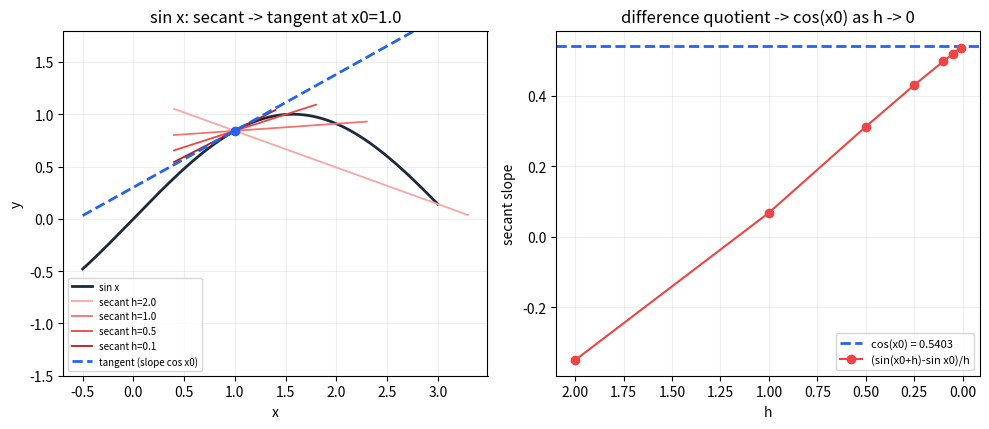

Write Python code to recreate this figure.
# ---
# jupyter:
#   jupytext:
#     text_representation:
#       extension: .py
#       format_name: percent
#   kernelspec:
#     display_name: Python 3
#     language: python
#     name: python3
# ---

# %% [markdown]
# # [직장인과 문과생을 위한 수학교실 4기] 22. 미분계산 연습과 나의 감상 나누기-09강 4기 22강

# %%
import numpy as np
import sympy as sp
import matplotlib.pyplot as plt

x, h = sp.symbols("x h", real=True)

# %% [markdown]
# ## 1. 세트 A — 다항·기본함수 미분 (전체 한 바퀴)
# 세트 A에서 주고받은 형태들을 SymPy 로 직접 미분해 강의의 결과와 맞춰 봅니다.
# $\frac{d}{dx}x^n=nx^{n-1}$, $(\sin x)'=\cos x$, $(\ln|x|)'=\tfrac1x$, $(\tan x)'=\sec^2 x$,
# $(2^{3x})'=3\cdot 2^{3x}\ln 2$ 등.

# %%
set_A = [
    sp.tan(x),
    x**-4,
    sp.sqrt(x),
    x**-2,
    sp.sin(x),
    sp.log(sp.Abs(x)),
    2**(3*x),
    x**3 - 4*x + 1,
    sp.sin(x) + sp.cos(x),
    sp.Integer(7),
]
for f in set_A:
    print(f"d/dx [ {str(f):>14} ] = {sp.simplify(sp.diff(f, x))}")

# %% [markdown]
# 흔한 함정 하나: $\sqrt{x}=x^{1/2}$ 로 두어야 $\tfrac12 x^{-1/2}$ 가 나옵니다.
# $\sqrt{x}=x^{-1}$ 로 잘못 보면 $-x^{-2}$ 같은 엉뚱한 답이 됩니다.

# %%
print("sqrt(x) as x**(1/2) ->", sp.diff(x**sp.Rational(1, 2), x))
print("WRONG x**(-1)       ->", sp.diff(x**-1, x))

# %% [markdown]
# ## 3. 세트 B — 곱의 미분법 (전체 한 바퀴)
# $(uv)' = u'v + uv'$ 를 SymPy 의 자동 미분과 손으로 적은 곱의 미분법으로 양쪽에서 확인합니다.
# 두 항 어느 쪽도 빠뜨리지 않는 것이 요점입니다.

# %%
pairs = [
    (sp.sqrt(x), sp.exp(x)),
    (x**2, sp.log(sp.Abs(x))),
    (x, sp.cos(x)),
    (sp.log(x), 2**x),
    (x**3, sp.log(x)),
    (x, sp.log(x)),
    (x**2, sp.sin(x)),
    (sp.sin(x), sp.cos(x)),
]
for u, v in pairs:
    product_rule = sp.diff(u, x) * v + u * sp.diff(v, x)
    auto = sp.diff(u * v, x)
    ok = sp.simplify(product_rule - auto) == 0
    print(f"({u})*({v}):  u'v+uv' = {sp.simplify(product_rule)}   match={ok}")

# %% [markdown]
# 강의에서 짚은 슬립 두 개: $\sqrt{x}\,e^x$ 의 앞 항 계수는 $1$ 이 아니라 $\tfrac12$,
# $x^3\ln x$ 의 첫 항은 $2x^2$ 가 아니라 $3x^2$ 입니다. 자동 미분으로 정답을 재확인합니다.

# %%
print("d/dx sqrt(x) e^x =", sp.diff(sp.sqrt(x) * sp.exp(x), x))
print("d/dx x^3 ln x    =", sp.simplify(sp.diff(x**3 * sp.log(x), x)))

# %% [markdown]
# ## 5. 세트 C — 연쇄법칙 (전체 한 바퀴)
# $(g\circ f)'(x) = g'(f(x))\,f'(x)$. 바깥을 미분하고 안쪽의 미분을 곱합니다.
# $\ln(\ln x)$ 의 정의역 $x>1$, $\ln(\cos x)$ 의 $\cos x>0$ 같은 제약도 함께 떠올립니다.

# %%
set_C = [
    sp.exp(sp.sin(x)),
    sp.exp(sp.log(x)),
    sp.cos(4*x),
    sp.sin(2*x + 1),
    sp.log(5*x - 7),
    sp.log(x**2),
    sp.log(sp.cos(x)),
    sp.sin(x**2),
    sp.tan(3*x),
    2**sp.sin(x),
    sp.log(sp.log(x)),
    2**(3*x + 2),
    sp.log(x**2 + 1),
    sp.tan(sp.log(x)),
]
for f in set_C:
    print(f"d/dx [ {str(f):>14} ] = {sp.simplify(sp.diff(f, x))}")

# %% [markdown]
# $e^{\ln x}=x$ 이므로 그 미분은 $1$, $\ln(x^2+1)$ 은 $\dfrac{2x}{x^2+1}$ ($2^{x^2+1}\cdot 2x$ 가 아님).
# 연쇄법칙으로 한 단계씩 분해해 봅니다: 바깥 미분 $\times$ 안쪽 미분.

# %%
g, f_inner = sp.Function("g"), 5*x + 1
inner = 5*x + 1
print("d/dx ln(5x+1): outer 1/(5x+1) * inner' 5 =", sp.diff(sp.log(inner), x))
print("d/dx (1+sin x)^7: 7(1+sin x)^6 * cos x   =", sp.diff((1 + sp.sin(x))**7, x))

# %% [markdown]
# ## 6. "왜 그렇게 되는가" — 정의로 돌아가기
# 외워 쓰던 규칙 $(\sin x)'=\cos x$ 는 결국 미분계수의 정의
# $f'(x)=\lim_{h\to0}\dfrac{f(x+h)-f(x)}{h}$ 의 다른 이름입니다. 직접 극한을 잡아 봅니다.

# %%
diff_quotient = (sp.sin(x + h) - sp.sin(x)) / h
limit_value = sp.limit(diff_quotient, h, 0)
print("lim_{h->0} (sin(x+h)-sin x)/h =", limit_value, "  (= cos x)")
# 같은 정의로 몇 가지 더 재확인
for fx in [sp.cos(x), x**3, sp.exp(x), sp.log(x)]:
    dq = (fx.subs(x, x + h) - fx) / h
    print(f"lim (Δ{str(fx):>8})/h = {sp.simplify(sp.limit(dq, h, 0))}")

# %% [markdown]
# 심상: 한 점 $x_0$ 에서 $h$ 만큼 떨어진 점과 잇는 **할선**의 기울기가 차분몫
# $\dfrac{\sin(x_0+h)-\sin x_0}{h}$ 이고, $h\to0$ 이면 할선이 **접선**으로 수렴하며
# 그 기울기가 정확히 $\cos x_0$ 입니다. 아래에서 $h$ 를 줄여 가며 차분몫이 $\cos x_0$ 로 가는 것을 봅니다.

# %%
x0 = 1.0
hs = np.array([2.0, 1.0, 0.5, 0.25, 0.1, 0.05, 0.01])
secant_slopes = (np.sin(x0 + hs) - np.sin(x0)) / hs
true_slope = np.cos(x0)

fig, (ax1, ax2) = plt.subplots(1, 2, figsize=(10, 4.4))

# left: sin curve with shrinking secants converging to the tangent
xx = np.linspace(-0.5, 3.0, 400)
ax1.plot(xx, np.sin(xx), color="#1e293b", lw=2, label="sin x")
for hv, col in zip([2.0, 1.0, 0.5, 0.1], ["#fca5a5", "#f87171", "#ef4444", "#b91c1c"]):
    slope = (np.sin(x0 + hv) - np.sin(x0)) / hv
    xs = np.array([x0 - 0.6, x0 + hv + 0.3])
    ax1.plot(xs, np.sin(x0) + slope * (xs - x0), color=col, lw=1.3,
             label=f"secant h={hv}")
ax1.plot(xx, np.sin(x0) + true_slope * (xx - x0), "--", color="#2563eb", lw=2,
         label="tangent (slope cos x0)")
ax1.plot([x0], [np.sin(x0)], "o", color="#2563eb")
ax1.set_title(f"sin x: secant -> tangent at x0={x0}")
ax1.set_xlabel("x"); ax1.set_ylabel("y")
ax1.set_ylim(-1.5, 1.8); ax1.legend(fontsize=7, loc="lower left"); ax1.grid(alpha=.2)

# right: difference quotient slope -> cos(x0) as h -> 0
ax2.axhline(true_slope, color="#2563eb", ls="--", lw=2,
            label=f"cos(x0) = {true_slope:.4f}")
ax2.plot(hs, secant_slopes, "o-", color="#ef4444", label="(sin(x0+h)-sin x0)/h")
ax2.set_title("difference quotient -> cos(x0) as h -> 0")
ax2.set_xlabel("h"); ax2.set_ylabel("secant slope")
ax2.invert_xaxis(); ax2.legend(fontsize=8); ax2.grid(alpha=.2)

fig.tight_layout()
plt.show()

print("h            secant slope     error vs cos(x0)")
for hv, s in zip(hs, secant_slopes):
    print(f"{hv:6.3f}      {s:12.6f}     {abs(s - true_slope):.2e}")
